Run: headless pygame with SDL's dummy video driver; simulated clock (each Clock.tick advances the game by its frame time, no real sleeping); random seed 0; keys injected as events and as key.get_pressed() state; no mouse input.
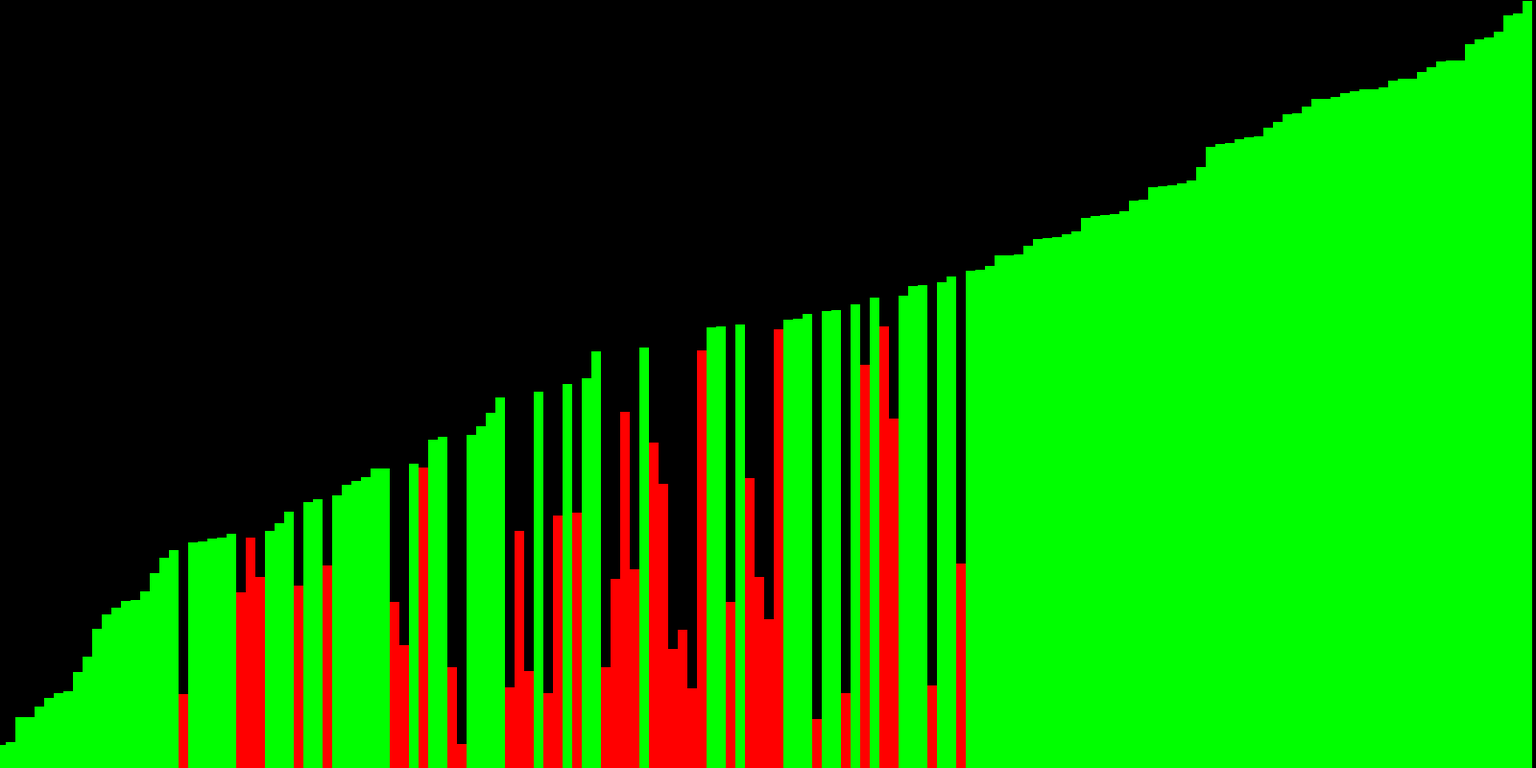
Frame 1 of 4 · flips 1–60 · no input
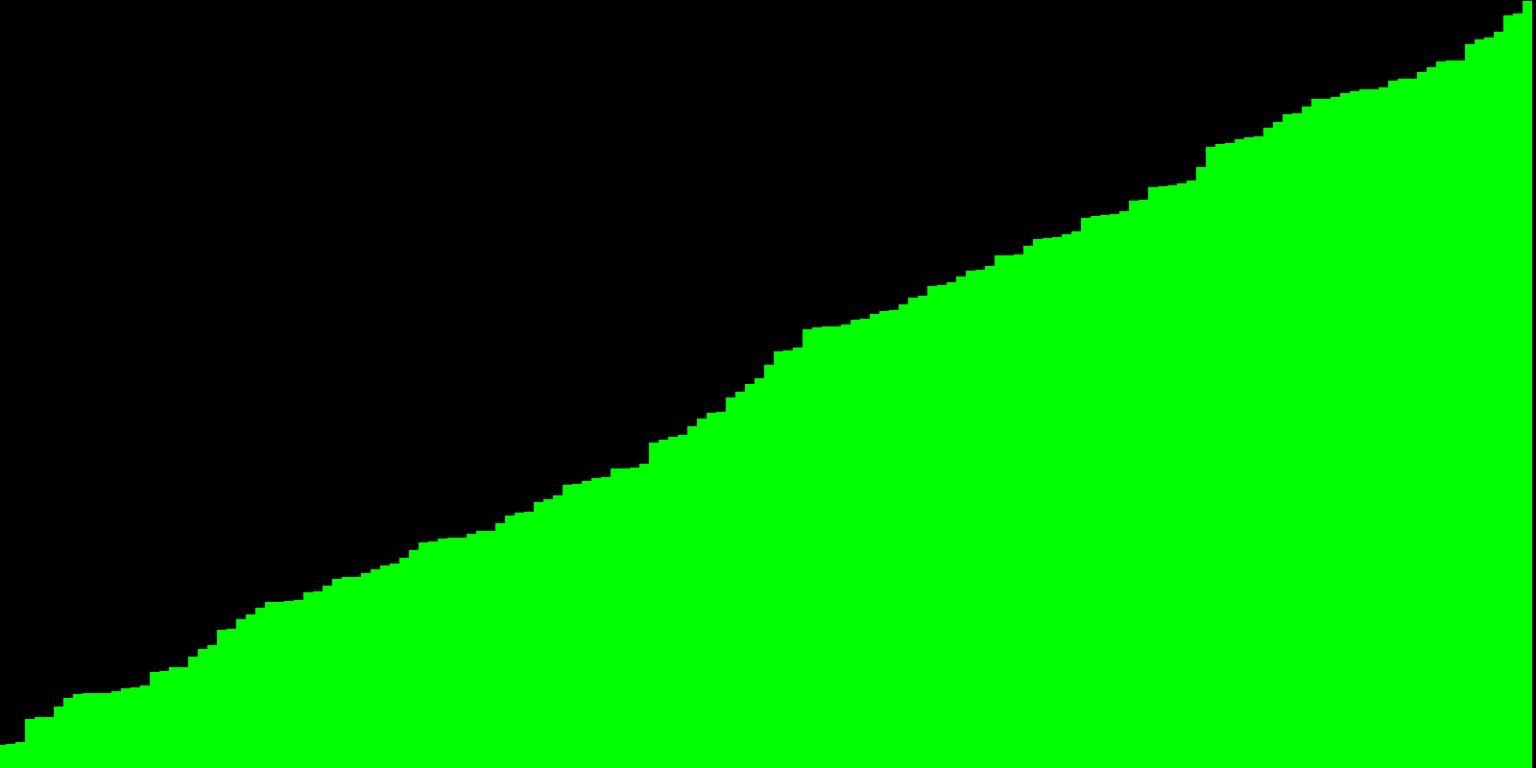
Frame 2 of 4 · flips 61–180 · tapped SPACE, RETURN · held RIGHT (→), D
Frame 3 of 4 · flips 181–300 · held DOWN (↓), S · screen unchanged from frame 2, image omitted
Frame 4 of 4 · flips 301–420 · held LEFT (←), A, UP (↑), W · screen unchanged from frame 3, image omitted

The pygame program that drew these frames:

import pygame
import random



#############################################
running = True
caption = "Array sort"
FPS = 25
displayY = 800
displayX = 1600

BarstartPos = random.randint(20,displayY)
berWidth = 10
berAmmout = displayX/berWidth
#############################################

display = pygame.display.set_mode((displayX,displayY))
clock = pygame.time.Clock()
pygame.display.set_caption(caption)
#############################################
#############################################

WHITE = (255,255,255)
RED = (255,0,0)
GREEN = (0,255,0)
CYAN = (0,255,255)


#############################################

def genBars(berammount):
    berList= []
    BarstartX = 0
    for i in range(round(berammount)):
        nBer = []
        BarstartY = random.randint(0,displayY)

        nBer.append(BarstartX)
        nBer.append(BarstartY)
        berList.append(nBer)
        BarstartX += berWidth
    
    
    return berList


def drawBars(berList=list):
    for bar in berList:
        for j in bar:
            pygame.draw.line(display, GREEN, (bar[0],bar[1]), (bar[0],displayY), berWidth)




def sortArray(array=list):
    for index,ber in enumerate(array):
        try:
            if index < len(array)-1:
                if ber[1] < array[index+1][1]:
                    # print(array[index+1])
                    pygame.draw.line(display, RED, (array[index+1][0],array[index+1][1]), (array[index+1][0],displayY), berWidth)
                    tampNext = array[index][1]
                    array[index][1] = array[index+1][1]
                    array[index+1][1] = tampNext
                    # break 
        except Exception as e:
            print(e)
            pass



#############################################
berlist = genBars(berAmmout)

drawBars(berlist)
while running:
    # sort2 (berlist)
    display.fill((0,0,0))
    drawBars(berlist)
    for event in pygame.event.get():
        if event.type == pygame.QUIT:
            running = False
            exit()

        elif event.type == pygame.KEYDOWN:
            if event.key == pygame.K_ESCAPE:
                running = False
                exit()
            
            if event.key == pygame.K_r:
                berlist = genBars(berAmmout)

    sortArray(berlist)
    clock.tick(FPS)
    pygame.display.update()
    
        
